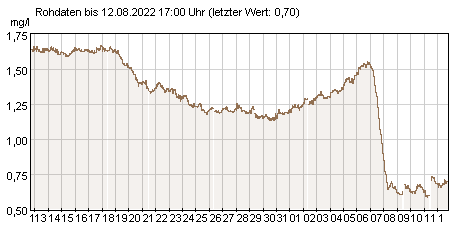

Source data for this figure (header and first rows):
-0.18209, 1.64133
-0.1078, 1.631
-0.03344, 1.661
-0.03344, 1.647
0.00373, 1.636
0.1152, 1.647
0.1895, 1.661
0.1524, 1.632
0.2639, 1.643
0.3382, 1.629
0.3754, 1.64
0.4868, 1.625
0.6355, 1.647
0.6355, 1.632
0.6355, 1.622
0.7841, 1.647
0.7841, 1.634
0.747, 1.622
0.9328, 1.647
0.9328, 1.636
1.081, 1.636
1.044, 1.629
1.242, 1.654
1.193, 1.64
1.391, 1.647
1.342, 1.636
1.527, 1.632
1.602, 1.643
1.602, 1.623
1.713, 1.64
1.75, 1.625
1.75, 1.611
1.899, 1.607
1.973, 1.622
2.122, 1.62
2.196, 1.611
2.345, 1.607
2.345, 1.595
2.494, 1.597
2.642, 1.611
2.605, 1.6
2.803, 1.626
2.754, 1.615
2.94, 1.64
2.94, 1.629
3.014, 1.654
3.101, 1.641
3.237, 1.643
3.348, 1.647
3.386, 1.634
3.497, 1.64
3.534, 1.629
3.683, 1.629
3.757, 1.64
3.906, 1.64
3.98, 1.629
4.054, 1.636
4.129, 1.623
4.277, 1.632
4.277, 1.622
4.426, 1.618
... 397 more rows
